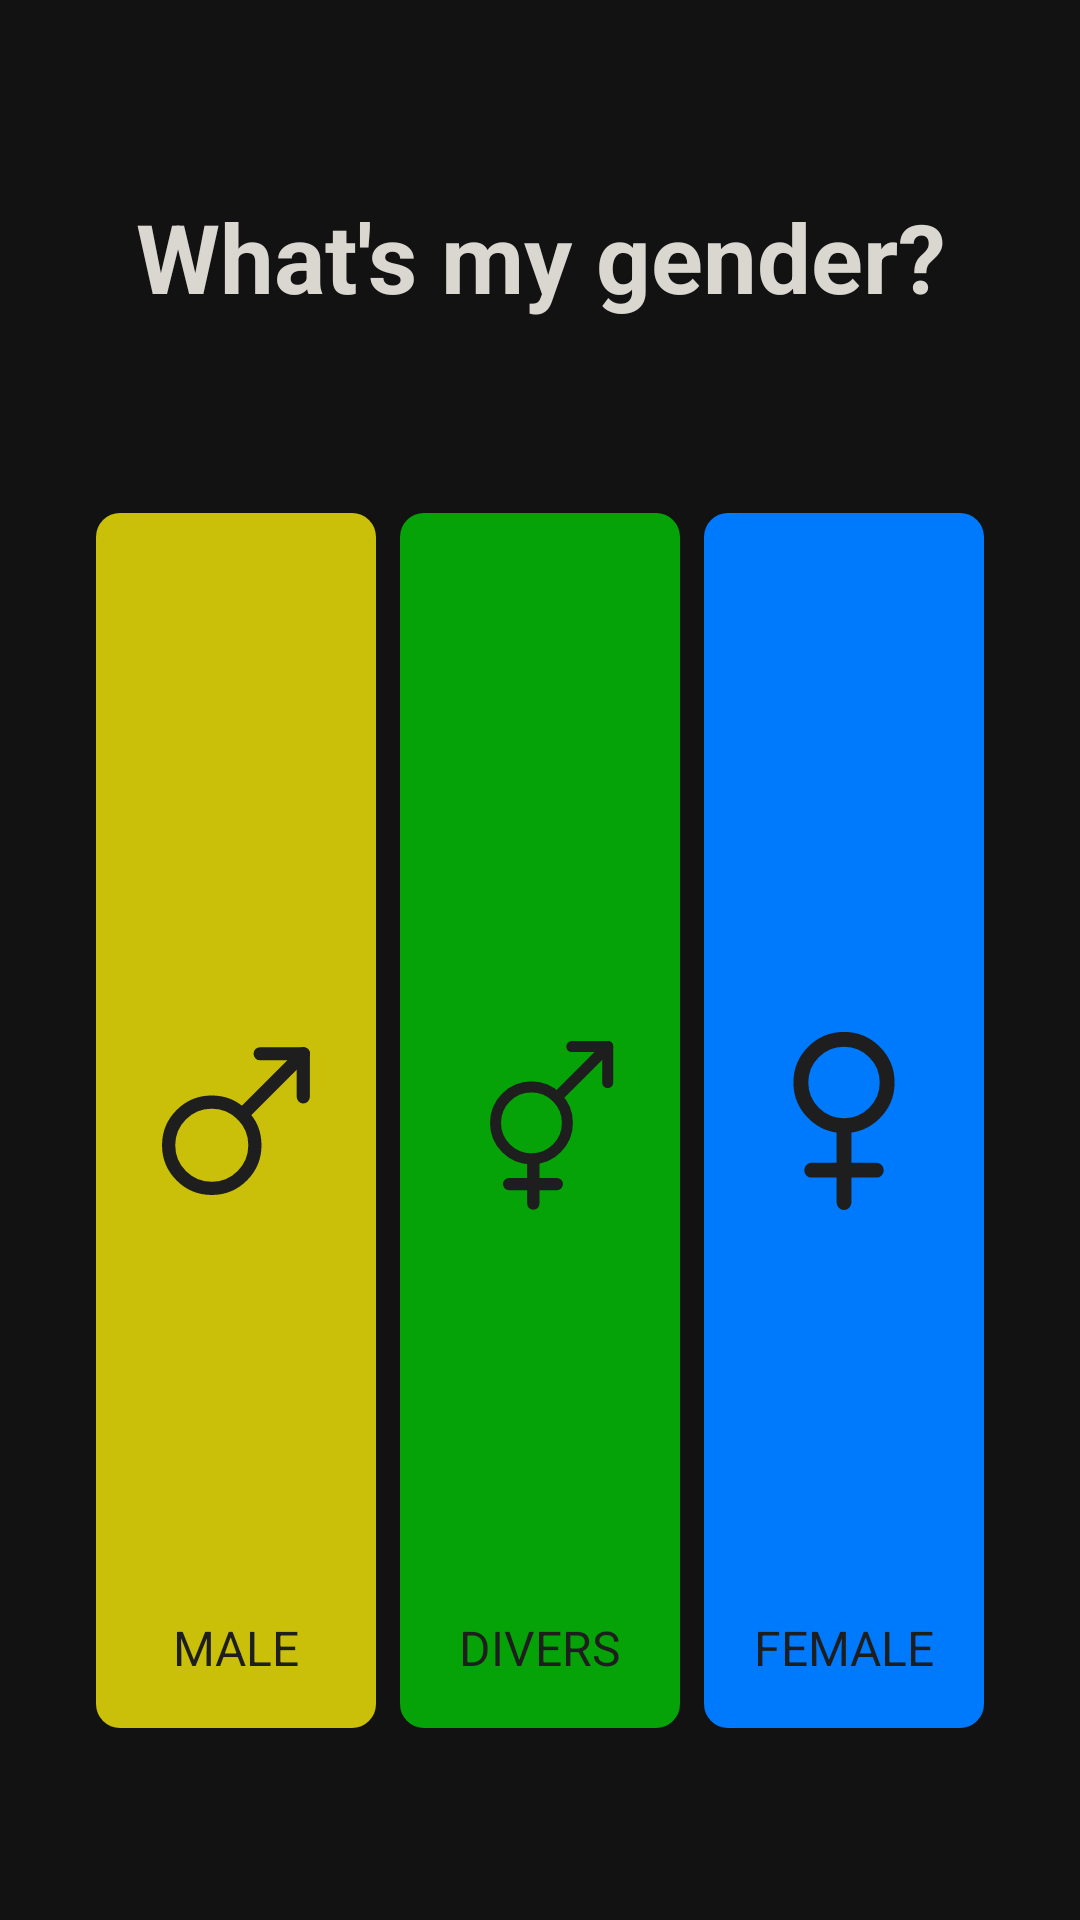

Android layout source for this screen:
<!-- AndroidManifest.xml: application theme Theme.App -->
<!-- res/layout/fragment_gender.xml -->
<?xml version="1.0" encoding="utf-8"?>
<layout xmlns:android="http://schemas.android.com/apk/res/android"
		xmlns:app="http://schemas.android.com/apk/res-auto"
		xmlns:tools="http://schemas.android.com/tools">

	<data>

		<variable
			name="vm"
			type="ude.student.fadu.viewmodel.GenderViewModel" />
	</data>

	<androidx.constraintlayout.widget.ConstraintLayout
		android:layout_width="match_parent"
		android:layout_height="match_parent"
		android:paddingHorizontal="@dimen/space_l"
		android:paddingBottom="@dimen/space_l"
		android:paddingTop="@dimen/space_xl">

		<TextView
			android:id="@+id/label_gender"
			style="@style/Headline"
			android:layout_width="wrap_content"
			android:layout_height="wrap_content"
			android:text="@string/label_gender"
			app:layout_constraintEnd_toEndOf="parent"
			app:layout_constraintStart_toStartOf="parent"
			app:layout_constraintTop_toTopOf="parent" />

		<ImageButton
			android:id="@+id/btn_male"
			style="@style/ImageButton"
			android:layout_width="0dp"
			android:layout_height="0dp"
			android:layout_marginTop="@dimen/space_xl"
			android:layout_marginBottom="@dimen/space_l"
			android:backgroundTint="@color/colorMale"
			android:onClick="@{() -> vm.onMaleClick()}"
			android:paddingHorizontal="10dp"
			android:src="@drawable/ic_male"
			app:layout_constraintBottom_toBottomOf="parent"
			app:layout_constraintEnd_toStartOf="@id/btn_trans"
			app:layout_constraintStart_toStartOf="parent"
			app:layout_constraintTop_toBottomOf="@+id/label_gender"
			tools:ignore="ContentDescription" />

		<TextView
			android:layout_width="wrap_content"
			android:layout_height="wrap_content"
			android:layout_marginBottom="@dimen/space_m"
			android:background="@android:color/transparent"
			android:clickable="false"
			android:focusable="false"
			android:text="@string/label_male"
			android:textColor="@color/colorTextDark"
			app:layout_constraintBottom_toBottomOf="@+id/btn_male"
			app:layout_constraintEnd_toEndOf="@+id/btn_male"
			app:layout_constraintStart_toStartOf="@+id/btn_male" />

		<ImageButton
			android:id="@+id/btn_trans"
			style="@style/ImageButton"
			android:layout_width="0dp"
			android:layout_height="0dp"
			android:layout_marginHorizontal="@dimen/space_s"
			android:layout_marginTop="@dimen/space_xl"
			android:layout_marginBottom="@dimen/space_l"
			android:backgroundTint="@color/colorTrans"
			android:onClick="@{() -> vm.onDiversClick()}"
			android:paddingStart="20dp"
			android:src="@drawable/ic_trans"
			app:layout_constraintBottom_toBottomOf="parent"
			app:layout_constraintEnd_toStartOf="@id/btn_female"
			app:layout_constraintStart_toEndOf="@id/btn_male"
			app:layout_constraintTop_toBottomOf="@+id/label_gender"
			tools:ignore="ContentDescription,RtlSymmetry" />

		<TextView
			android:layout_width="wrap_content"
			android:layout_height="wrap_content"
			android:layout_marginBottom="@dimen/space_m"
			android:background="@android:color/transparent"
			android:clickable="false"
			android:focusable="false"
			android:text="@string/label_divers"
			android:textColor="@color/colorTextDark"
			app:layout_constraintBottom_toBottomOf="@+id/btn_trans"
			app:layout_constraintEnd_toEndOf="@+id/btn_trans"
			app:layout_constraintStart_toStartOf="@+id/btn_trans" />

		<ImageButton
			android:id="@+id/btn_female"
			style="@style/ImageButton"
			android:layout_width="0dp"
			android:layout_height="0dp"
			android:layout_marginTop="@dimen/space_xl"
			android:layout_marginBottom="@dimen/space_l"
			android:backgroundTint="@color/colorFemale"
			android:onClick="@{() -> vm.onFemaleClick()}"
			android:paddingHorizontal="10dp"
			android:src="@drawable/ic_female"
			app:layout_constraintBottom_toBottomOf="parent"
			app:layout_constraintEnd_toEndOf="parent"
			app:layout_constraintStart_toEndOf="@id/btn_trans"
			app:layout_constraintTop_toBottomOf="@+id/label_gender"
			tools:ignore="ContentDescription" />

		<TextView
			android:layout_width="wrap_content"
			android:layout_height="wrap_content"
			android:layout_marginBottom="@dimen/space_m"
			android:background="@android:color/transparent"
			android:clickable="false"
			android:focusable="false"
			android:text="@string/label_female"
			android:textColor="@color/colorTextDark"
			app:layout_constraintBottom_toBottomOf="@+id/btn_female"
			app:layout_constraintEnd_toEndOf="@+id/btn_female"
			app:layout_constraintStart_toStartOf="@+id/btn_female" />

	</androidx.constraintlayout.widget.ConstraintLayout>
</layout>
<!-- resources referenced by this layout -->
<resources>
  <color name="colorFemale">#007AFD</color>
  <color name="colorMale">#CAC00A</color>
  <color name="colorTextDark">@color/colorBackground</color>
  <color name="colorTrans">#05A308</color>
  <dimen name="space_l">32dp</dimen>
  <dimen name="space_m">16dp</dimen>
  <dimen name="space_s">8dp</dimen>
  <dimen name="space_xl">64dp</dimen>
  <!-- drawable ic_female (drawable) -->
  <vector xmlns:android="http://schemas.android.com/apk/res/android"
  		android:width="200dp"
  		android:height="200dp"
  		android:viewportWidth="500"
  		android:viewportHeight="500">
  
  	<path
  		android:pathData="M250.001,162.489m69.321,-69.321a98.034,98.034 0,1 1,-138.642 138.642a98.034,98.034 0,1 1,138.642 -138.642"
  		android:strokeWidth="33.764"
  		android:strokeColor="@color/colorIcon"
  		android:strokeLineCap="round"
  		android:strokeLineJoin="round" />
  	<path
  		android:pathData="m250,435.196 l-0.001,-168.44"
  		android:strokeWidth="33.764"
  		android:strokeColor="@color/colorIcon"
  		android:strokeLineCap="round"
  		android:strokeLineJoin="round" />
  	<path
  		android:pathData="m176.47,361.676 l147.05,-0.001"
  		android:strokeWidth="33.764"
  		android:strokeColor="@color/colorIcon"
  		android:strokeLineCap="round"
  		android:strokeLineJoin="round" />
  
  </vector>
  <string name="label_divers">DIVERS</string>
  <string name="label_female">FEMALE</string>
  <string name="label_gender">What\'s my gender?</string>
  <string name="label_male">MALE</string>
  <style name="Headline">
  		<item name="android:gravity">center</item>
  		<item name="android:textStyle">bold</item>
  		<item name="android:textSize">@dimen/text_size_xl</item>
  	</style>
  <style name="ImageButton">
  		<item name="android:background">@drawable/button_background</item>
  		<item name="android:scaleType">fitCenter</item>
  		<item name="android:adjustViewBounds">true</item>
  	</style>
  <style name="Theme.App" parent="Theme.MaterialComponents.NoActionBar">
  		<item name="android:navigationBarColor">@android:color/transparent</item>
  		<item name="android:statusBarColor">@android:color/transparent</item>
  		<item name="android:windowDrawsSystemBarBackgrounds">true</item>
  		<item name="android:background">@android:color/transparent</item>
  		<item name="android:elevation">0dp</item>
  
  		<item name="colorPrimary">@color/colorPrimary</item>
  		<item name="colorAccent">@color/colorAccent</item>
  		<item name="android:textSize">@dimen/text_size_m</item>
  		<item name="android:textColor">@color/colorText</item>
  	</style>
  <color name="colorBackground">#1E1E1E</color>
  <color name="colorIcon">@color/colorBackground</color>
  <dimen name="text_size_xl">32sp</dimen>
  <!-- drawable button_background (drawable) -->
  <?xml version="1.0" encoding="utf-8"?>
  <ripple xmlns:android="http://schemas.android.com/apk/res/android"
  		android:color="@color/colorAccent">
  
  	<item android:id="@android:id/mask">
  		<shape android:shape="rectangle">
  			<solid android:color="@color/colorAccent" />
  			<corners android:radius="@dimen/corner_radius" />
  		</shape>
  	</item>
  
  	<item android:id="@android:id/background">
  		<shape android:shape="rectangle">
  			<solid android:color="@color/colorPrimary" />
  			<corners android:radius="@dimen/corner_radius" />
  		</shape>
  	</item>
  
  </ripple>
  <color name="colorPrimary">#2B6693</color>
  <color name="colorAccent">#0FFFFF</color>
  <dimen name="text_size_m">16sp</dimen>
  <color name="colorText">#DAD7D0</color>
  <dimen name="corner_radius">8dp</dimen>
</resources>
